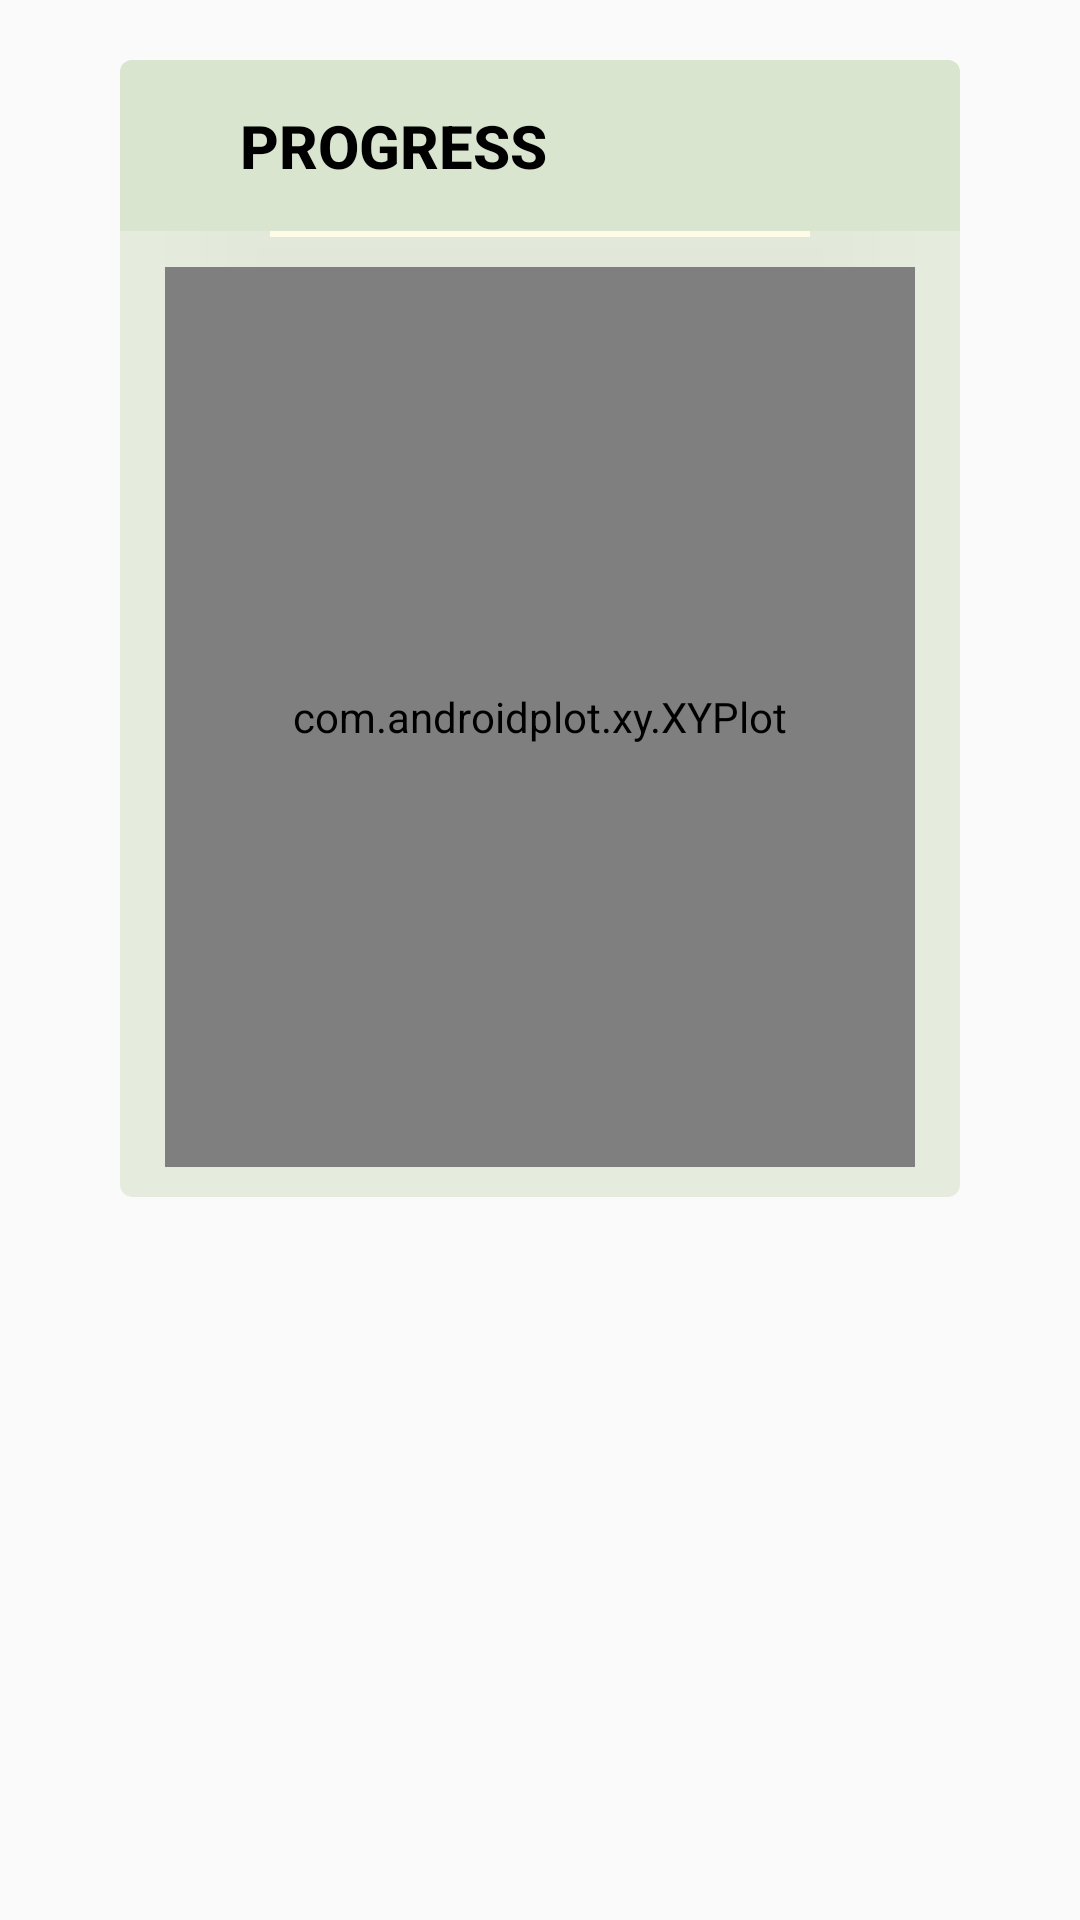

Reconstruct the res/layout file that produces this screen, plus the resources it refers to.
<!-- AndroidManifest.xml: application theme AppTheme -->
<!-- res/layout/progress_fragment.xml -->
<?xml version="1.0" encoding="utf-8"?>
<layout xmlns:android="http://schemas.android.com/apk/res/android">
    <data>
        <variable name="viewmodel" type="com.github.friendlytrainer.android.viewmodels.MainViewModel" />
    </data>
    <androidx.constraintlayout.widget.ConstraintLayout xmlns:app="http://schemas.android.com/apk/res-auto"
        android:layout_width="match_parent"
        android:layout_height="match_parent">

        <androidx.cardview.widget.CardView
            android:id="@+id/container_progress"
            android:layout_width="match_parent"
            android:layout_height="wrap_content"
            android:layout_marginTop="@dimen/main_container_spacing_top"
            android:layout_marginHorizontal="@dimen/main_container_outside_margin"
            app:cardCornerRadius="@dimen/main_container_radius"
            app:layout_constraintEnd_toEndOf="parent"
            app:layout_constraintStart_toStartOf="parent"
            app:layout_constraintTop_toTopOf="parent"
            android:backgroundTint="@color/green_transparent">

            <androidx.constraintlayout.widget.ConstraintLayout
                xmlns:ap="http://schemas.android.com/apk/res-auto"
                android:layout_width="match_parent"
                android:layout_height="match_parent">

                <Button
                    android:id="@+id/progress_header"
                    android:layout_width="match_parent"
                    android:layout_height="wrap_content"
                    android:background="@color/green"
                    android:text="@string/progress_container_title"
                    android:textColor="@color/text"
                    android:textSize="@dimen/main_container_title_size"
                    android:textStyle="bold"
                    android:drawableEnd="@{viewmodel.progressIconResource()}"
                    android:paddingEnd="@dimen/main_container_title_arrow_end"
                    android:paddingStart="@dimen/main_container_title_margin_start"
                    android:paddingVertical="@dimen/main_container_title_margin_vertical"
                    android:gravity="start|center_vertical"
                    app:layout_constraintStart_toStartOf="parent"
                    app:layout_constraintTop_toTopOf="parent"
                    app:layout_constraintEnd_toEndOf="parent"
                    android:stateListAnimator="@null"/>

                <View
                    android:id="@+id/progress_separator"
                    android:layout_width="match_parent"
                    android:layout_height="2dp"
                    android:layout_marginHorizontal="@dimen/main_container_separator_sides"
                    android:layout_marginTop="0dp"
                    android:layout_marginBottom="@dimen/main_container_separator_vertical"
                    android:background="@color/cream"
                    app:layout_constraintTop_toBottomOf="@id/progress_header" />

                <com.androidplot.xy.XYPlot
                    android:id="@+id/progress_graph"
                    style="@style/APDefacto.Light"
                    ap:domainTitle="time"
                    ap:rangeTitle="count"
                    android:layout_width="match_parent"
                    android:layout_height="300dp"
                    android:layout_marginHorizontal="15dp"
                    android:layout_marginVertical="10dp"
                    app:layout_constraintTop_toBottomOf="@id/progress_separator"
                    app:layout_constraintBottom_toBottomOf="parent"
                    app:layout_constraintStart_toStartOf="parent"
                    app:layout_constraintEnd_toEndOf="parent" />

                <androidx.constraintlayout.widget.Group
                    android:id="@+id/progress_hideable"
                    android:layout_width="wrap_content"
                    android:layout_height="wrap_content"
                    android:visibility="@{viewmodel.progressVisibility()}"
                    app:constraint_referenced_ids="progress_separator, progress_graph" />

            </androidx.constraintlayout.widget.ConstraintLayout>
        </androidx.cardview.widget.CardView>
    </androidx.constraintlayout.widget.ConstraintLayout>
</layout>
<!-- resources referenced by this layout -->
<resources>
  <color name="cream">#FEFBE7</color>
  <color name="green">#DAE5D0</color>
  <color name="green_transparent">#A6DAE5D0</color>
  <color name="text">#000000</color>
  <dimen name="main_container_outside_margin">40dp</dimen>
  <dimen name="main_container_radius">4dp</dimen>
  <dimen name="main_container_separator_sides">50dp</dimen>
  <dimen name="main_container_spacing_top">20dp</dimen>
  <dimen name="main_container_title_arrow_end">20dp</dimen>
  <dimen name="main_container_title_margin_start">40dp</dimen>
  <dimen name="main_container_title_margin_vertical">15dp</dimen>
  <dimen name="main_container_title_size">20sp</dimen>
  <string name="progress_container_title">Progress</string>
  <style name="AppTheme" parent="Theme.AppCompat.Light.NoActionBar">
          <item name="colorPrimary">@color/cream</item>
          <item name="colorPrimaryDark">@color/beige</item>
          <item name="colorAccent">@color/beige</item>
      </style>
  <color name="beige">#F9EBC8</color>
</resources>
